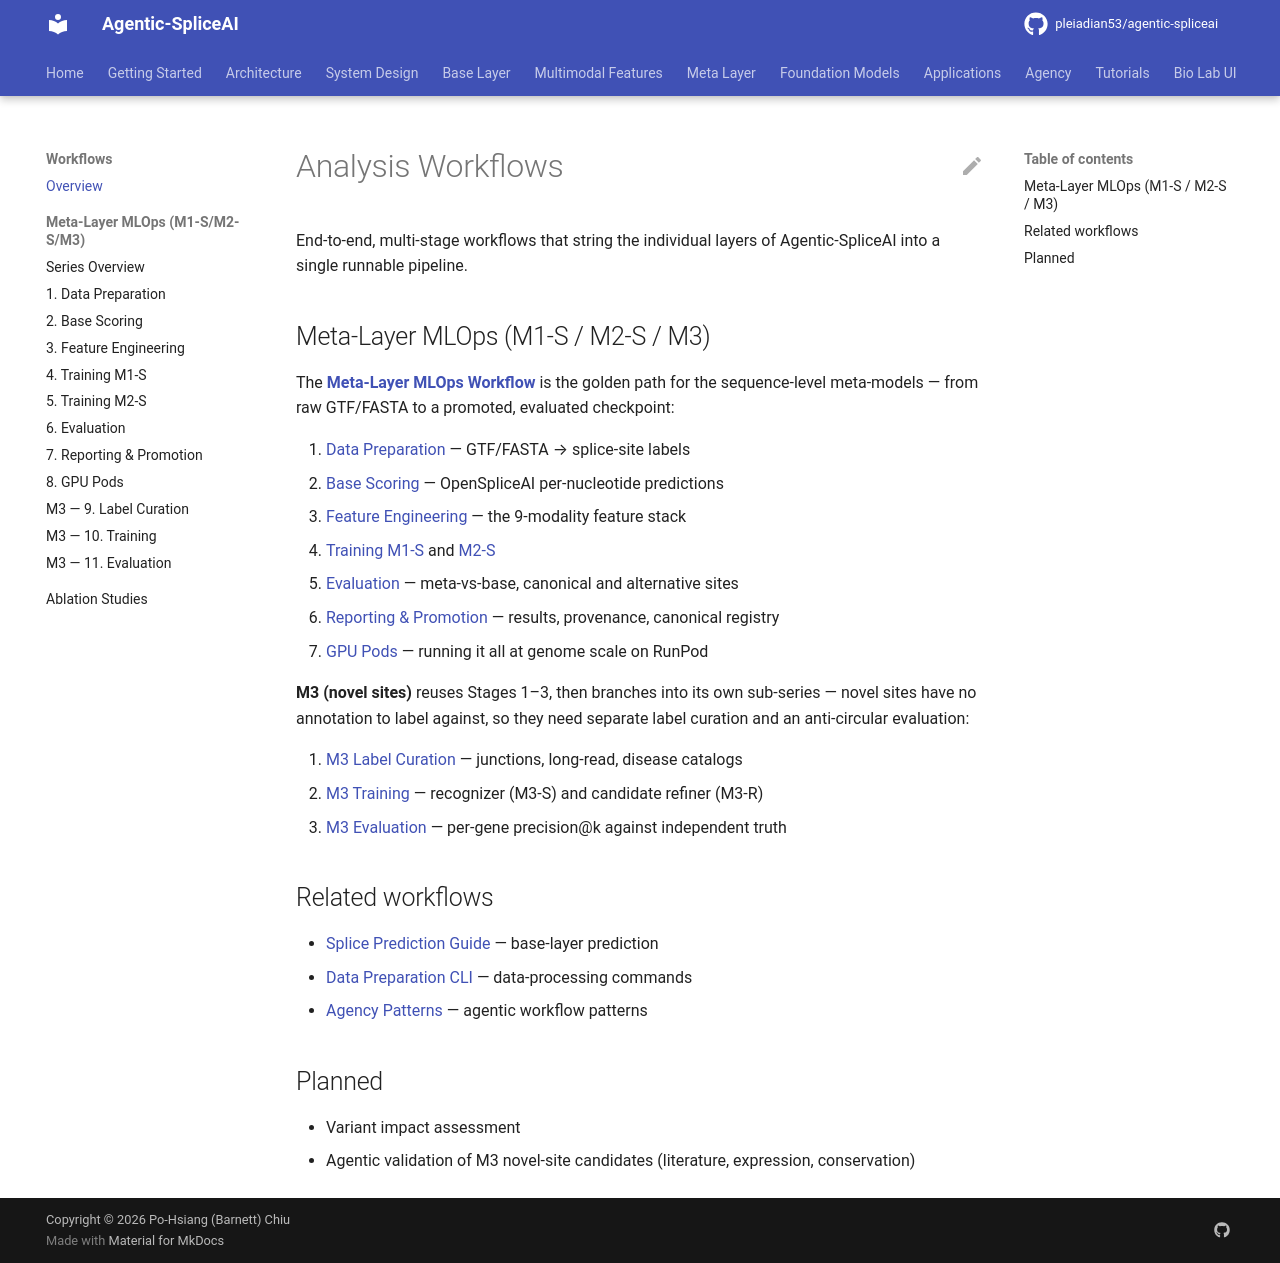

repository: pleiadian53/agentic-spliceai · page: workflows/index.html · generator: mkdocs

# Analysis Workflows

End-to-end, multi-stage workflows that string the individual layers of Agentic-SpliceAI into a single
runnable pipeline.

## Meta-Layer MLOps (M1-S / M2-S / M3)

The **[Meta-Layer MLOps Workflow](meta_layer/README.md)** is the golden path for the sequence-level
meta-models — from raw GTF/FASTA to a promoted, evaluated checkpoint:

1. [Data Preparation](meta_layer/01_data_preparation.md) — GTF/FASTA → splice-site labels
2. [Base Scoring](meta_layer/02_base_scoring.md) — OpenSpliceAI per-nucleotide predictions
3. [Feature Engineering](meta_layer/03_feature_engineering.md) — the 9-modality feature stack
4. [Training M1-S](meta_layer/04_training_m1s.md) and [M2-S](meta_layer/05_training_m2s.md)
5. [Evaluation](meta_layer/06_evaluation.md) — meta-vs-base, canonical and alternative sites
6. [Reporting & Promotion](meta_layer/07_reporting.md) — results, provenance, canonical registry
7. [GPU Pods](meta_layer/08_gpu_pods.md) — running it all at genome scale on RunPod

**M3 (novel sites)** reuses Stages 1–3, then branches into its own sub-series — novel sites have no
annotation to label against, so they need separate label curation and an anti-circular evaluation:

9. [M3 Label Curation](meta_layer/09_m3_label_curation.md) — junctions, long-read, disease catalogs
10. [M3 Training](meta_layer/10_training_m3.md) — recognizer (M3-S) and candidate refiner (M3-R)
11. [M3 Evaluation](meta_layer/11_m3_evaluation.md) — per-gene precision@k against independent truth

## Related workflows

- [Splice Prediction Guide](../tutorials/SPLICE_PREDICTION_GUIDE.md) — base-layer prediction
- [Data Preparation CLI](../base_layer/DATA_PREPARATION_CLI.md) — data-processing commands
- [Agency Patterns](../agency/MEMORY_PATTERNS.md) — agentic workflow patterns

## Planned

- Variant impact assessment
- Agentic validation of M3 novel-site candidates (literature, expression, conservation)
